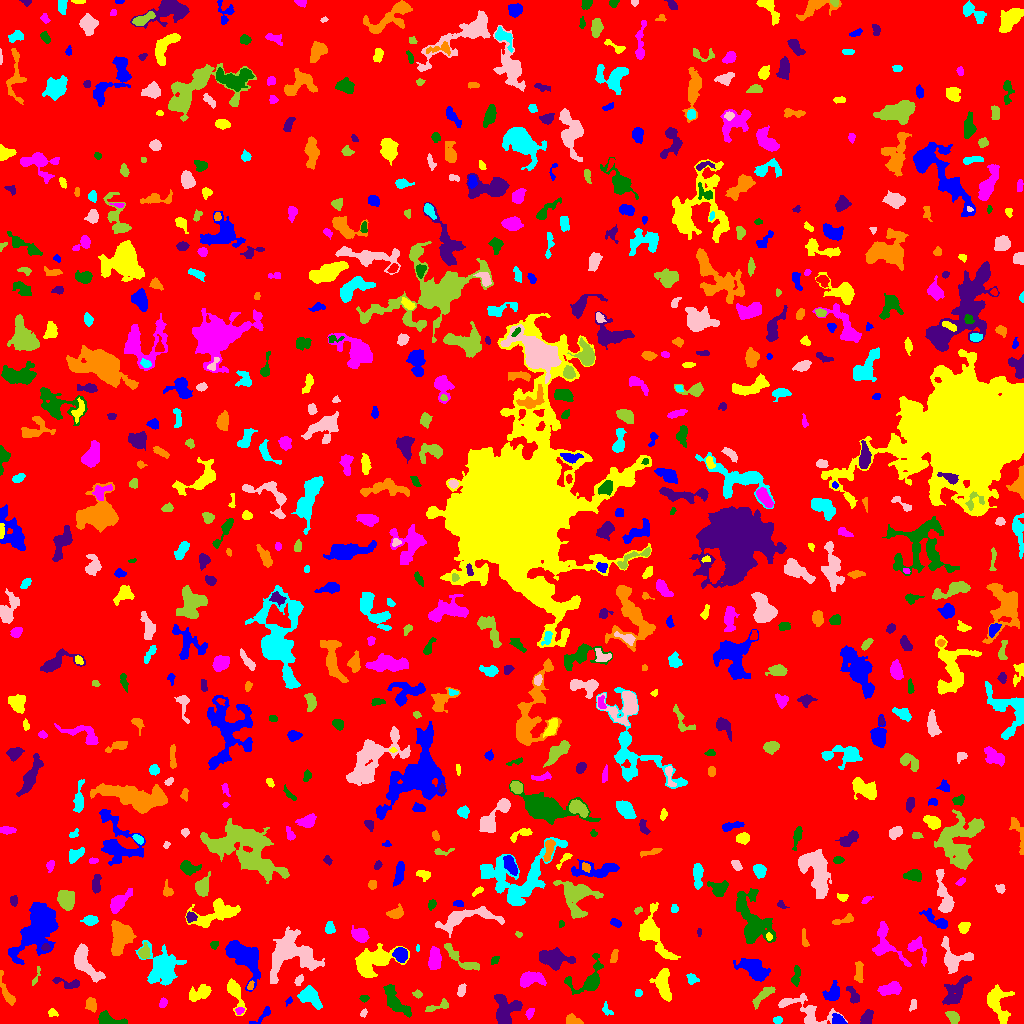

The table this chart was drawn from, first rows:
ID, X, Y, A, B, theta, total_flux, mu_max, mu_median, mu_mean, R_fwhm, R_e, R10, R90, x_start, x_end, y_start, y_end, area, greylevel
0, 512.3, 509.3, 299.2, 295.2, -1.289, 1779100, 12.0, 2.0, 2.155, 113.8, 239.2, 92.04, 381.9, 0, 1023, 0, 1023, 825549, 2.155
1, 263.8, 8.918, 6.62, 1.971, 0.7588, 231.0, 5.0, 2.0, 1.848, 3.09, 3.29, 1.128, 5.499, 249, 270, 0, 17, 125, 6.848
2, 997.8, 18.32, 9.397, 5.24, -1.246, 1561, 9.0, 3.0, 3.199, 6.232, 6.408, 2.459, 10.4, 987, 1014, 0, 39, 488, 8.199
3, 529.8, 10.33, 2.897, 1.456, 1.074, 99.0, 3.0, 1.0, 1.269, 3.29, 2.646, 0.9772, 3.989, 525, 534, 4, 15, 78, 7.269
4, 110.3, 3.508, 8.323, 2.41, -0.1768, 748.0, 7.0, 3.0, 3.354, 5.499, 4.549, 1.784, 7.269, 98, 127, 0, 13, 223, 8.354
5, 504.4, 13.97, 7.703, 5.548, 1.545, 2026, 9.0, 4.0, 4.036, 8.349, 6.817, 2.764, 10.62, 494, 522, 0, 29, 502, 9.036
6, 572.7, 3.132, 3.739, 2.288, -0.3807, 577.0, 10.0, 4.0, 4.371, 4.406, 3.385, 1.262, 5.323, 566, 583, 0, 10, 132, 9.371
7, 777.7, 3.5, 2.181, 1.529, 1.88171317606782e-13, 90.0, 3.0, 1.0, 1.364, 3.09, 2.394, 0.7979, 3.656, 773, 782, 0, 7, 66, 7.364
8, 806.2, 12.25, 15.41, 6.085, -0.411, 1833, 9.0, 3.0, 3.445, 6.155, 7.225, 2.706, 11.62, 778, 847, 0, 30, 532, 7.445
9, 952.7, 6.172, 3.758, 2.166, -0.9257, 641.0, 10.0, 5.0, 4.612, 4.754, 3.613, 1.382, 5.47, 945, 959, 0, 12, 139, 9.612
10, 669.8, 2.479, 3.058, 1.693, -0.6263, 192.0, 6.0, 2.0, 2.63, 3.385, 2.585, 0.9772, 4.068, 665, 676, 0, 9, 73, 7.63
11, 838.2, 2.932, 3.19, 2.192, -0.3642, 678.0, 12.0, 5.0, 5.468, 4.222, 3.141, 1.262, 5.078, 832, 847, 0, 10, 124, 12.47
12, 52.54, 10.5, 2.105, 1.627, -0.1692, 76.0, 3.0, 1.0, 1.101, 2.706, 2.185, 0.7979, 3.523, 48, 58, 7, 15, 69, 7.101
13, 239.3, 13.05, 2.27, 1.664, 0.1611, 167.0, 6.0, 3.0, 2.831, 3.241, 2.326, 0.7979, 3.656, 235, 244, 9, 16, 59, 10.83
14, 396.1, 20.95, 9.399, 3.52, -0.863, 1107, 7.0, 2.0, 2.774, 6.103, 5.917, 2.257, 9.541, 383, 411, 6, 39, 399, 7.774
15, 866.9, 5.697, 3.961, 2.289, 1.179, 663.0, 8.0, 4.0, 4.305, 5.323, 3.785, 1.596, 5.836, 860, 873, 0, 14, 154, 9.305
16, 91.51, 18.79, 3.337, 2.538, -1.281, 404.0, 5.0, 3.0, 2.971, 5.109, 3.7, 1.596, 5.585, 85, 96, 11, 26, 136, 8.971
17, 309.9, 26.41, 5.988, 3.735, -0.6569, 2214, 14.0, 6.0, 6.649, 7.225, 5.557, 2.185, 8.777, 297, 322, 14, 38, 333, 10.65
18, 363.5, 10.46, 1.89, 1.236, 1.091, 63.0, 3.0, 1.0, 1.26, 2.459, 1.954, 0.7979, 3.09, 360, 367, 6, 15, 50, 7.26
19, 438.5, 17.25, 7.015, 1.887, 0.2972, 404.0, 6.0, 3.0, 2.825, 4.886, 3.7, 1.382, 5.863, 425, 448, 12, 25, 143, 7.825
20, 133.5, 13.16, 6.661, 3.223, -0.3991, 751.0, 8.0, 3.0, 3.477, 5.352, 4.72, 1.784, 7.399, 124, 153, 4, 23, 216, 7.477
21, 288.9, 22.43, 2.178, 1.417, 0.8503, 75.0, 5.0, 1.0, 1.667, 1.596, 1.954, 0.5642, 3.338, 285, 292, 17, 27, 45, 7.667
22, 234.6, 31.69, 8.487, 2.938, -1.234, 1470, 14.0, 4.0, 5.052, 5.14, 4.652, 1.784, 8.117, 227, 246, 8, 45, 291, 10.05
23, 162.7, 20.02, 2.628, 1.694, 1.177, 176.0, 4.0, 2.0, 2.411, 4.146, 2.646, 1.128, 4.029, 159, 167, 16, 26, 73, 7.411
24, 364, 25.01, 2.084, 1.636, -0.1132, 139.0, 4.0, 2.0, 2.356, 3.7, 2.459, 0.9772, 3.656, 359, 369, 21, 28, 59, 9.356
25, 955.6, 31.16, 8.94, 3.96, 0.9343, 1534, 9.0, 3.0, 3.652, 6.257, 6.077, 2.326, 9.997, 942, 971, 19, 48, 420, 8.652
26, 6.148, 32.13, 10.32, 2.197, -1.224, 419.0, 6.0, 2.0, 2.095, 4.26, 4.37, 1.596, 6.979, 0, 15, 18, 53, 200, 7.095
27, 606.5, 13.56, 3.635, 2.115, -1.022, 247.0, 5.0, 3.0, 2.906, 4.068, 3.141, 1.128, 4.72, 602, 613, 8, 22, 85, 6.906
28, 913, 18.7, 3.015, 1.487, 1.354, 196.0, 5.0, 2.0, 2.685, 3.241, 2.523, 0.9772, 4.029, 909, 916, 12, 24, 73, 7.685
29, 417.2, 29.4, 2.449, 1.846, -0.2993, 243.0, 6.0, 4.0, 3.738, 4.107, 2.764, 1.128, 4.068, 412, 422, 25, 34, 65, 7.738
30, 478.6, 29.39, 3.372, 1.433, 1.366, 158.0, 4.0, 2.0, 2.225, 4.146, 2.821, 1.128, 4.107, 476, 482, 23, 37, 71, 7.225
31, 833.1, 30.82, 4.188, 3.03, 1.027, 954.0, 13.0, 3.0, 4.259, 4.068, 3.949, 1.493, 6.794, 822, 839, 23, 43, 224, 9.259
32, 663.3, 39.29, 7.932, 3.432, -1.425, 2481, 13.0, 6.0, 6.427, 7.695, 6.155, 2.523, 9.474, 649, 671, 22, 55, 386, 10.43
33, 890.3, 34.73, 5.557, 2.788, 0.216, 829.0, 7.0, 3.0, 3.329, 5.971, 4.886, 1.871, 7.611, 877, 901, 28, 42, 249, 8.329
34, 589.5, 42.84, 9.55, 6.481, 0.691, 1552, 11.0, 2.0, 3.247, 5.412, 5.528, 2.111, 10.12, 564, 603, 29, 70, 478, 8.247
35, 853.4, 27.02, 4.851, 2.146, -1.124, 435.0, 9.0, 3.0, 3.042, 3.338, 3.478, 1.262, 5.642, 846, 859, 20, 37, 143, 9.042
36, 250.5, 37.51, 2.06, 1.378, 1.279, 90.0, 4.0, 2.0, 1.698, 2.932, 2.034, 0.7979, 3.338, 247, 254, 34, 43, 53, 9.698
37, 638.6, 30.21, 1.846, 1.714, 0.8761, 124.0, 5.0, 2.0, 2.255, 2.523, 2.185, 0.7979, 3.523, 635, 642, 27, 34, 55, 7.255
38, 461.5, 33.18, 3.176, 1.674, 1.243, 171.0, 4.0, 2.0, 1.781, 4.184, 2.877, 1.128, 4.549, 457, 466, 27, 40, 96, 7.781
39, 762.5, 27.55, 7.317, 2.057, 0.741, 673.0, 7.0, 3.0, 3.251, 5.47, 4.583, 1.784, 7.024, 752, 775, 14, 37, 207, 8.251
40, 712.4, 34.97, 6.537, 4.266, 1.396, 2180, 12.0, 4.0, 5.423, 7.269, 5.971, 2.459, 9.805, 702, 722, 18, 47, 402, 9.423
41, 243.9, 66.73, 11.81, 5.929, -0.8562, 4161, 13.0, 5.0, 5.26, 9.441, 8.885, 3.385, 13.87, 225, 260, 32, 83, 791, 9.26
42, 199.7, 30.55, 5.938, 3.204, 0.353, 758.0, 7.0, 3.0, 2.85, 5.046, 4.951, 1.954, 7.919, 189, 211, 22, 39, 266, 7.85
43, 529.6, 44.6, 6.081, 3.273, 0.08596, 1250, 12.0, 3.0, 4.072, 5.14, 4.853, 1.871, 8.273, 520, 546, 36, 52, 307, 9.072
44, 796, 47.32, 5.223, 1.841, 1.394, 562.0, 7.0, 4.0, 4.072, 4.983, 3.785, 1.596, 5.726, 791, 800, 37, 58, 138, 8.072
45, 68.2, 40.17, 7.928, 2.302, -0.1799, 351.0, 5.0, 2.0, 2.041, 3.868, 4.222, 1.596, 6.457, 52, 79, 35, 46, 172, 7.041
46, 858.8, 51.33, 5.944, 2.006, 1.57, 335.0, 5.0, 2.0, 2.107, 3.868, 3.989, 1.493, 6.155, 854, 863, 41, 62, 159, 7.107
47, 691.9, 44.69, 2.981, 2.329, -0.4558, 440.0, 8.0, 4.0, 4.314, 4.514, 3.338, 1.262, 5.015, 686, 699, 39, 50, 102, 9.314
48, 298.9, 43.71, 2.529, 1.533, 0.8882, 100.0, 3.0, 1.0, 1.282, 3.09, 2.459, 0.9772, 3.949, 294, 303, 38, 49, 78, 7.282
49, 35.88, 46.6, 6.322, 1.253, 1.219, 126.0, 4.0, 2.0, 1.703, 3.613, 2.764, 0.9772, 4.297, 32, 40, 38, 57, 74, 6.703
50, 195.8, 59.45, 2.451, 1.778, -1.004, 234.0, 6.0, 3.0, 2.925, 3.868, 2.706, 0.9772, 4.068, 191, 200, 54, 64, 80, 9.925
51, 752.5, 56.31, 7.63, 3.81, -0.5313, 1677, 13.0, 2.0, 3.472, 5.078, 5.642, 2.111, 10.12, 733, 770, 42, 65, 483, 8.472
52, 370.9, 61.43, 10.07, 5.861, 0.4441, 4139, 15.0, 5.0, 5.279, 8.538, 7.797, 3.038, 12.62, 355, 409, 46, 80, 784, 10.28
53, 916.4, 75.86, 6.756, 3.819, -0.9927, 699.0, 9.0, 3.0, 3.013, 3.613, 4.442, 1.596, 7.291, 907, 926, 57, 87, 232, 8.013
54, 494.6, 63.23, 2.231, 1.563, 0.8145, 142.0, 5.0, 2.0, 2.254, 2.932, 2.394, 0.7979, 3.7, 491, 499, 59, 67, 63, 9.254
55, 553.2, 64.75, 7.996, 4.376, -0.1583, 1817, 10.0, 4.0, 3.841, 7.838, 6.747, 2.585, 10.39, 539, 575, 53, 76, 473, 8.841
56, 614.1, 66.57, 3.14, 1.478, 1.274, 121.0, 3.0, 1.0, 1.33, 3.523, 2.764, 1.128, 4.297, 610, 618, 61, 74, 91, 7.33
57, 162.1, 56.22, 9.164, 7.722, -1.086, 4062, 13.0, 4.0, 4.669, 8.349, 8.795, 3.241, 14.42, 135, 186, 38, 83, 870, 8.669
58, 953.2, 65.06, 8.815, 6.59, -0.9999, 1101, 7.0, 2.0, 2.497, 5.698, 6.308, 2.394, 9.966, 941, 973, 50, 87, 441, 7.497
59, 462.3, 63.37, 12.28, 2.906, -0.6206, 782.0, 5.0, 2.0, 2.607, 6.652, 5.202, 2.185, 8.273, 444, 479, 53, 80, 300, 8.607
... 726 more rows
